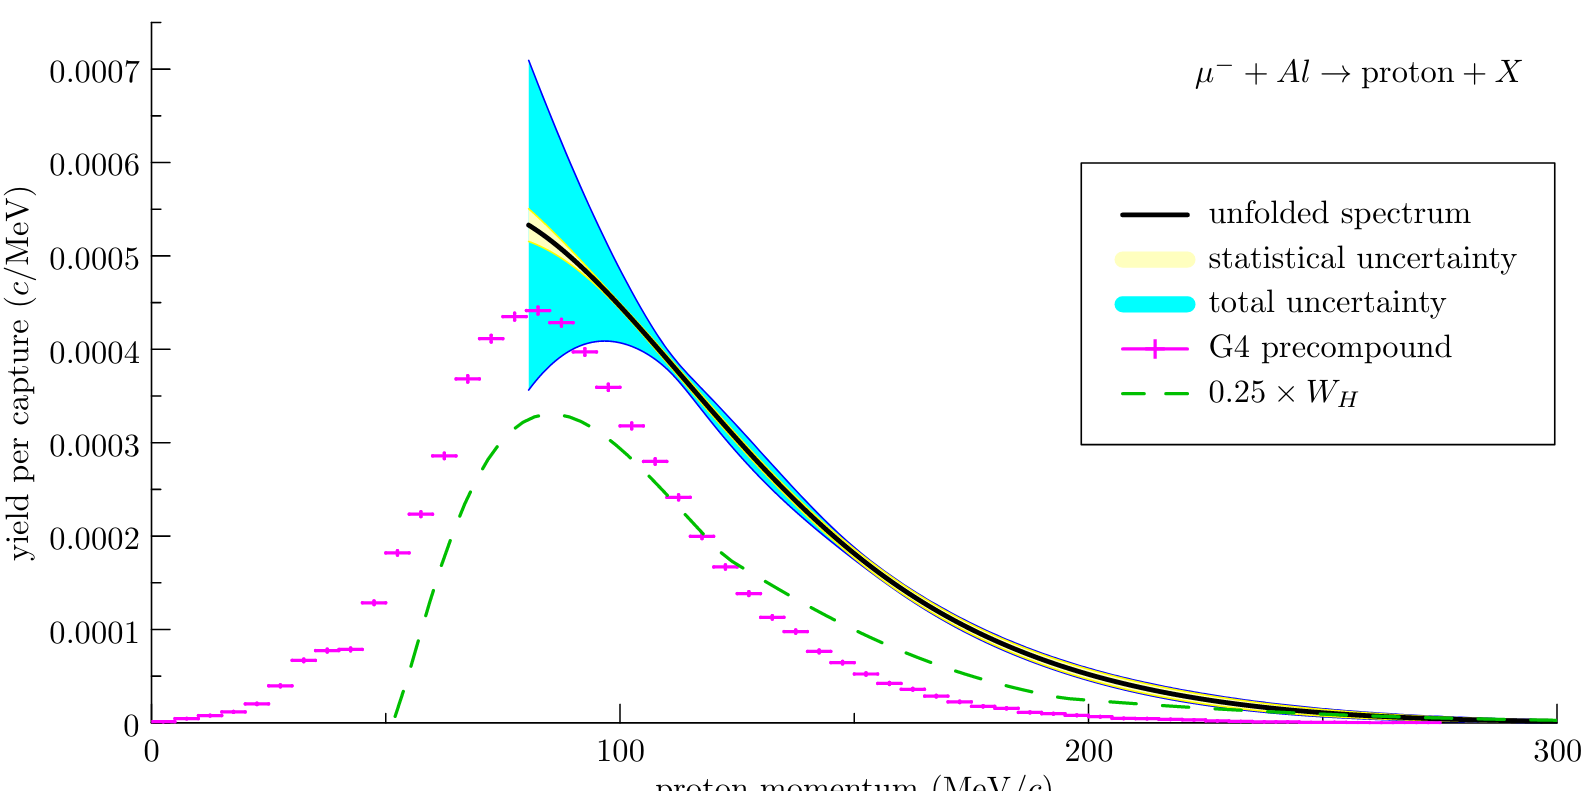

Data behind this chart, as committed beside it:
Y(e), created by Plot Digitizer, 2.6.8
Date: 1/30/20, 6:17:50 PM
31
e, Y
80.52, 0.0005336, 
84.14, 0.0005218, 
88.41, 0.0005046, 
91.82, 0.0004896, 
95.44, 0.0004724, 
99.28, 0.0004531, 
102.9, 0.0004306, 
107, 0.0004091, 
110.6, 0.0003855, 
114.4, 0.000363, 
118.3, 0.0003405, 
124.2, 0.0003094, 
129.3, 0.0002804, 
133, 0.00026, 
138.1, 0.0002343, 
144.4, 0.0002053, 
153.4, 0.0001667, 
162.7, 0.0001345, 
174, 0.0001018, 
184.5, 7.75952e-05, 
194.5, 5.87997e-05, 
204.4, 4.42926e-05, 
214.8, 3.24639e-05, 
224.5, 2.33174e-05, 
233.1, 1.73906e-05, 
241.9, 1.30715e-05, 
250.7, 8.75193e-06, 
258.8, 5.50703e-06, 
268.8, 3.32724e-06, 
280.6, 2.74932e-06, 
299.7, 1.07312e-06, 
